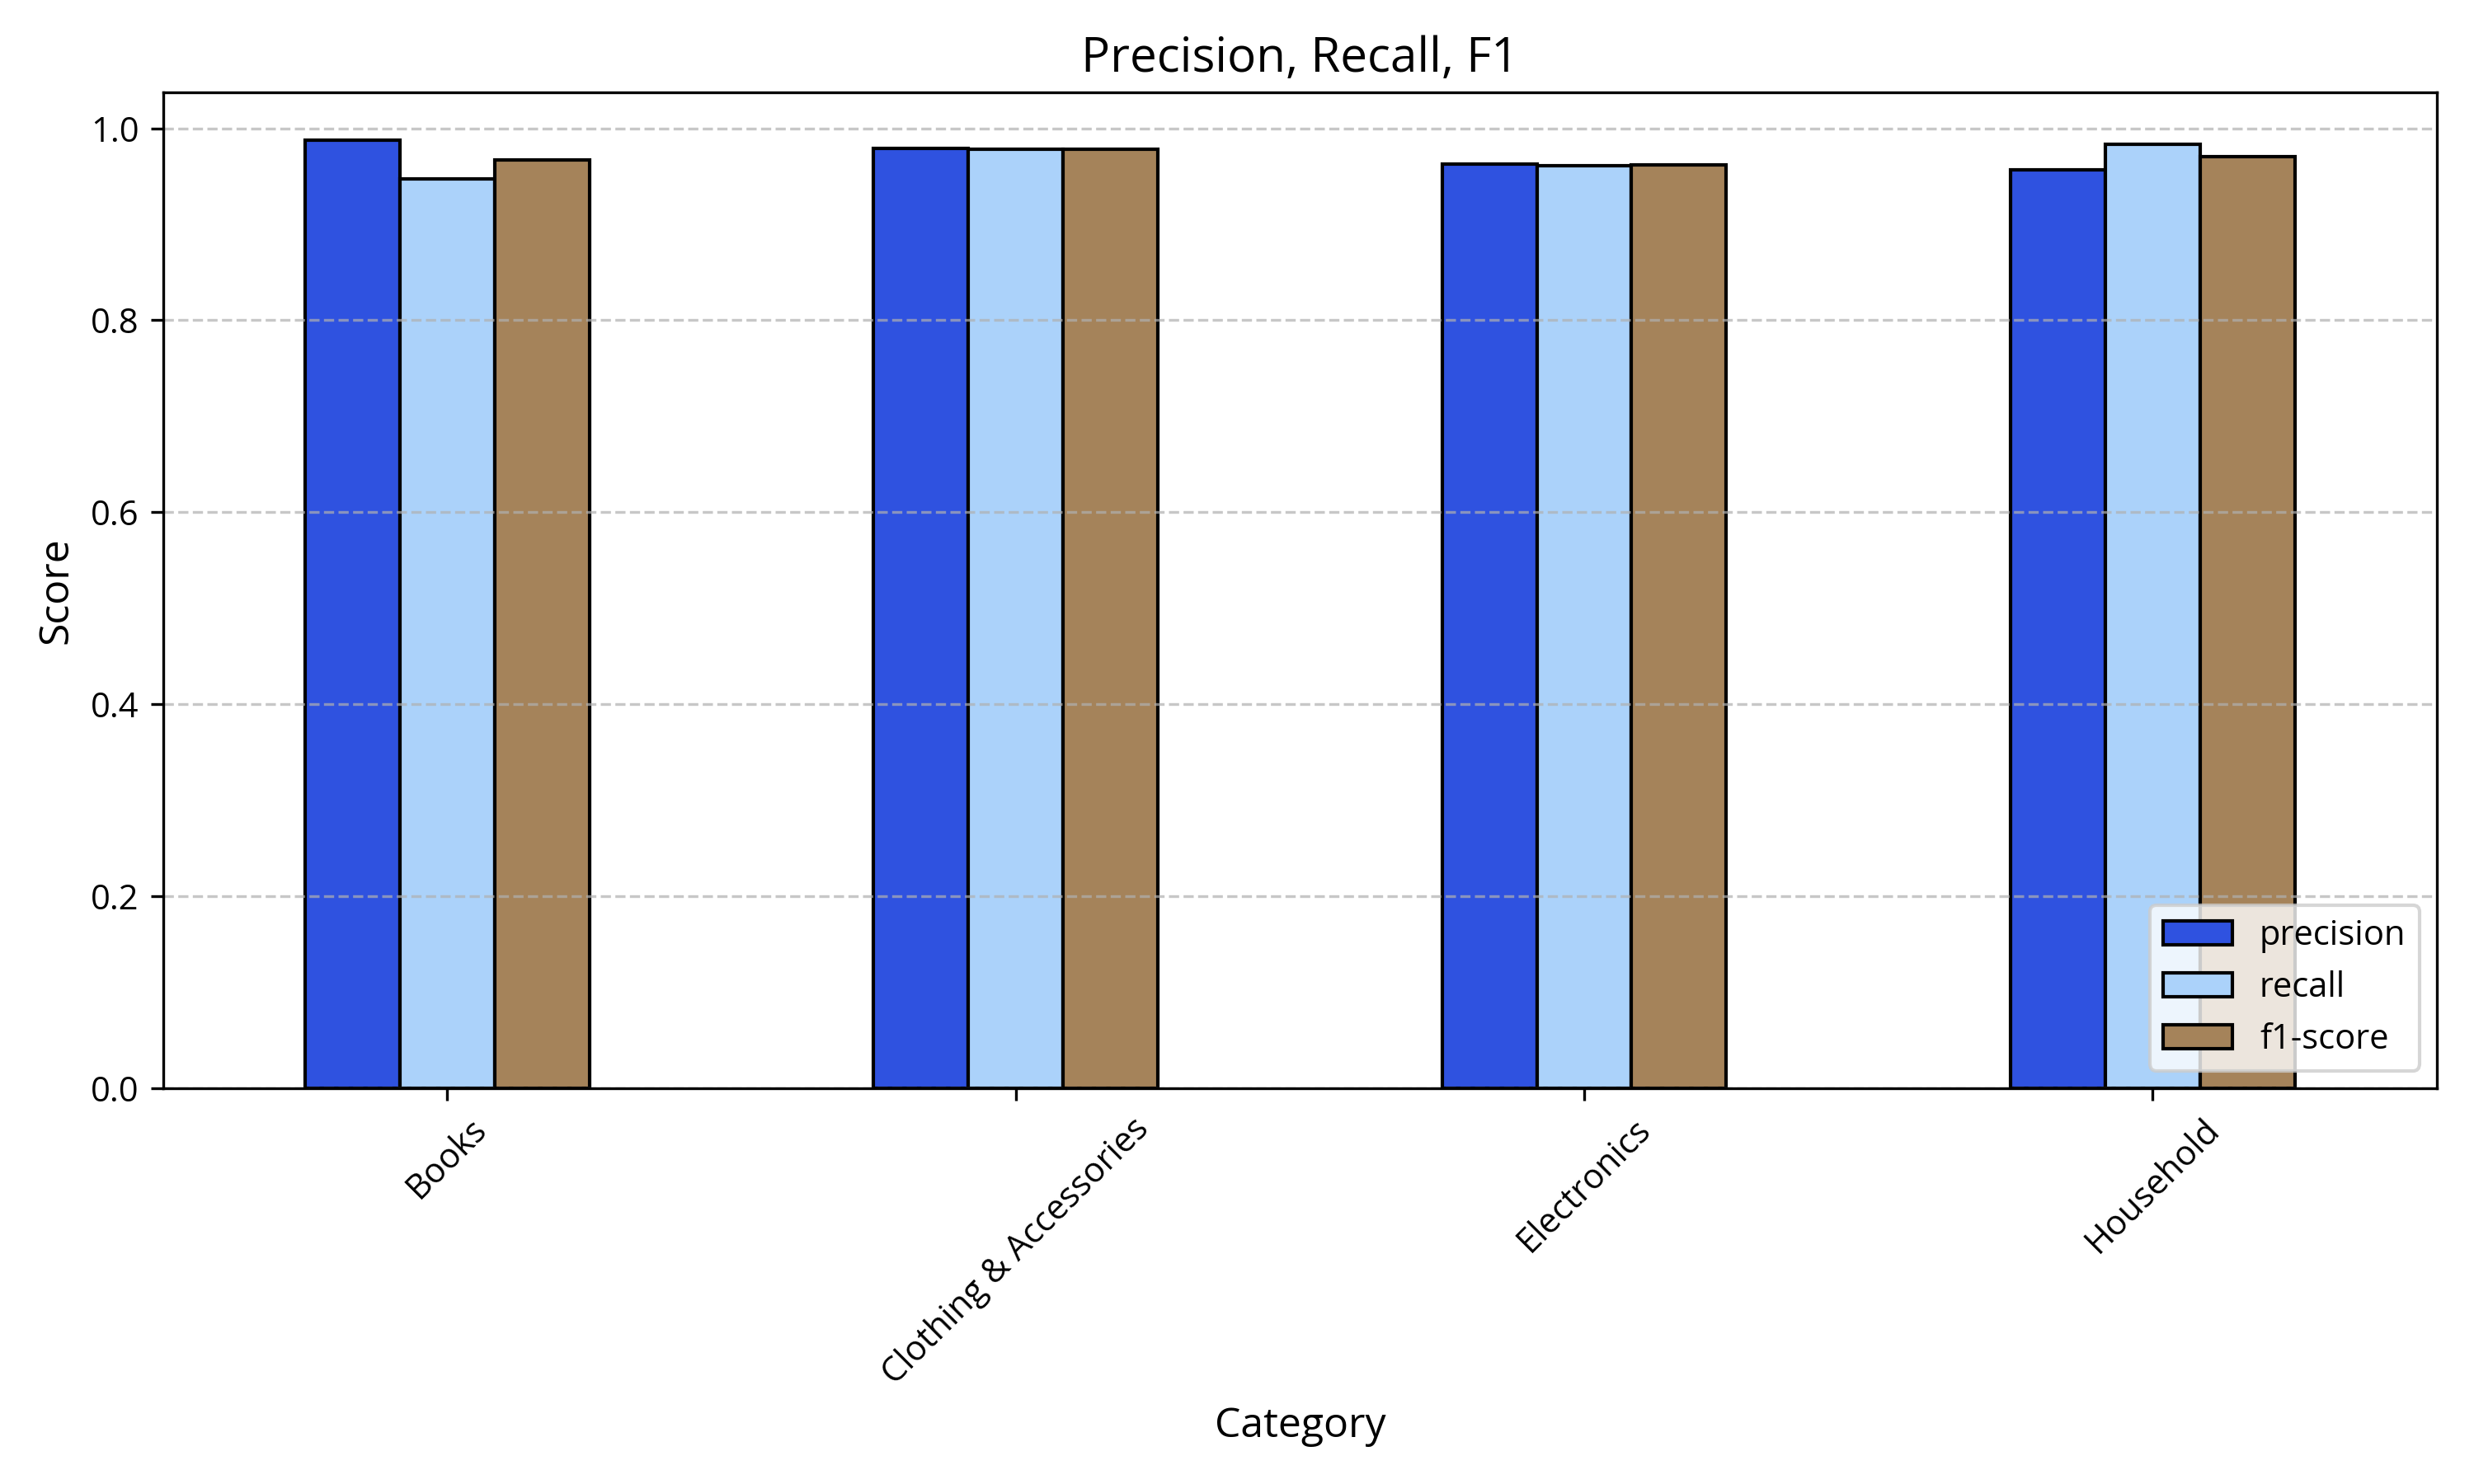

Values plotted in this chart, from the file beside it:
, precision, recall, f1-score
Books, 0.988, 0.947, 0.967
Clothing & Accessories, 0.979, 0.978, 0.978
Electronics, 0.963, 0.961, 0.962
Household, 0.957, 0.983, 0.97
